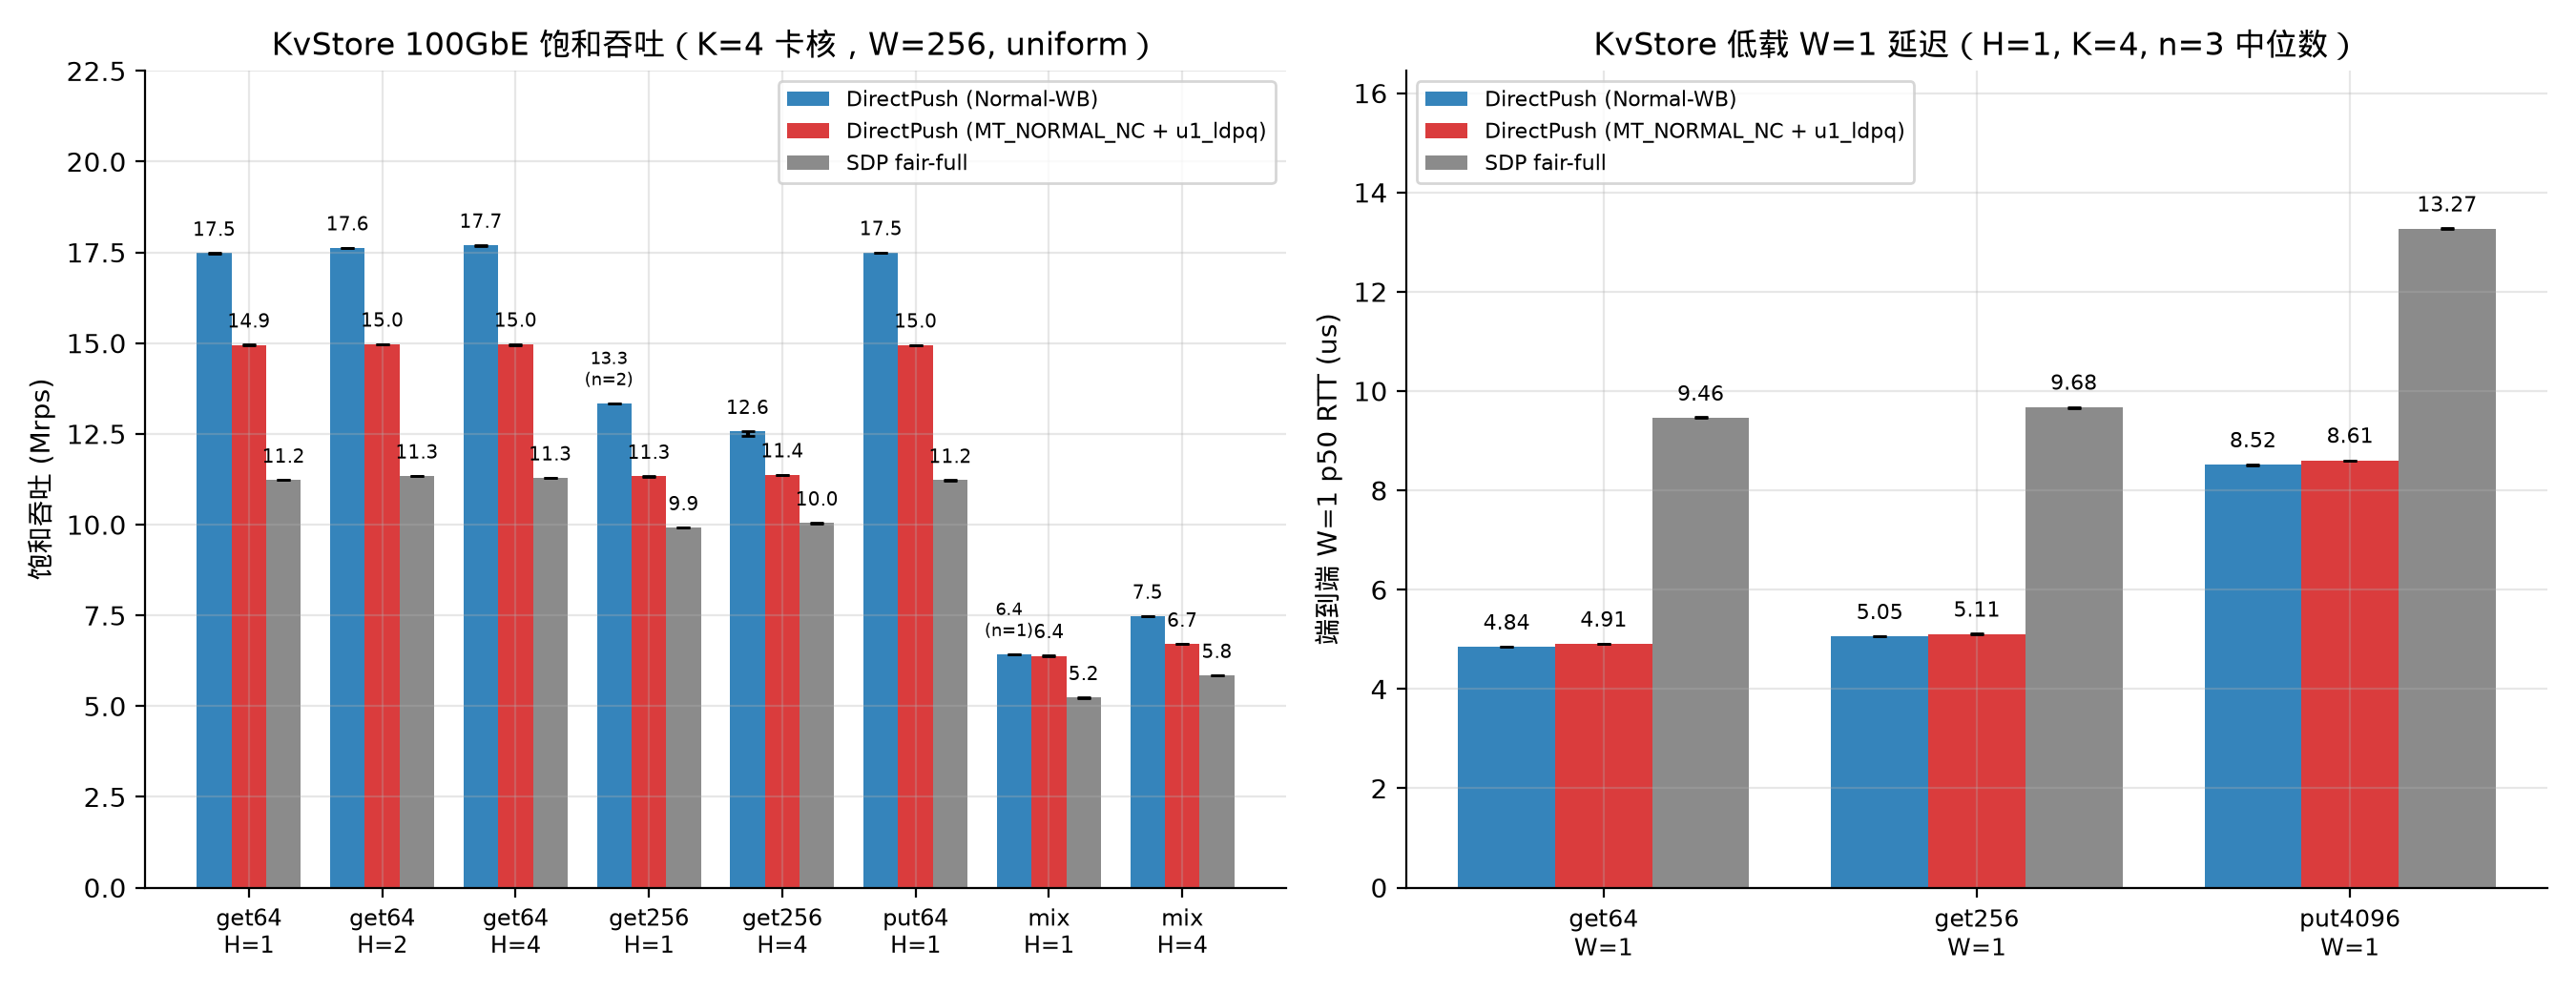

Reproduce this figure in Python.
#!/usr/bin/env python3
"""Plot MRV-259 Figure 1: KvStore DirectPush (Normal-WB) vs (MT_NORMAL_NC + u1_ldpq) vs SDP fair-full
across H=1, 2, 4 host cores and W=1 / saturation workloads.
"""

import json
import pathlib
import statistics
import sys

import matplotlib.pyplot as plt
import numpy as np

sys.path.insert(0, str(pathlib.Path(__file__).resolve().parent))
import mrvplot  # noqa: E402

RUNS_PATH = pathlib.Path(__file__).resolve().parents[2] / "logs" / "mrv259-2026-11-28" / "runs.jsonl"


def load_runs():
    rows = []
    with open(RUNS_PATH) as f:
        for ln in f:
            ln = ln.strip()
            if ln:
                rows.append(json.loads(ln))
    return rows


def agg(rows, app, pol, wl, hc, kc, w_cond, metric_fn):
    vals = []
    for r in rows:
        if r["app"] == app and r["policy"] == pol and r["workload"] == wl and r["host_cores"] == hc and r["card_cores"] == kc:
            if w_cond(r["window"]):
                vals.append(metric_fn(r))
    if not vals:
        return None, 0.0, 0.0, 0
    med = statistics.median(vals)
    return med, med - min(vals), max(vals) - med, len(vals)


def main():
    rows = load_runs()
    fig, (ax1, ax2) = plt.subplots(1, 2, figsize=(13.5, 5.2))

    # Left: KvStore Saturation Throughput (H=1 workloads + H=2,4 scaling)
    groups = [
        ("get64\nH=1", "get64", 1),
        ("get64\nH=2", "get64", 2),
        ("get64\nH=4", "get64", 4),
        ("get256\nH=1", "get256", 1),
        ("get256\nH=4", "get256", 4),
        ("put64\nH=1", "put64", 1),
        ("mix\nH=1", "mix", 1),
        ("mix\nH=4", "mix", 4),
    ]
    policies = [
        ("direct_wb", "DirectPush (Normal-WB)", "#1f77b4"),
        ("direct_nc_u1q", "DirectPush (MT_NORMAL_NC + u1_ldpq)", "#d62728"),
        ("sdp_fair", "SDP fair-full", "#7f7f7f"),
    ]
    x = np.arange(len(groups))
    w = 0.26
    for pi, (pol, label, col) in enumerate(policies):
        ys, lo, hi, ns = [], [], [], []
        for _, wl, hc in groups:
            m, l, h, n = agg(rows, "kv", pol, wl, hc, 4, lambda win: win > 1, lambda r: r["client"]["achieved_mrps"])
            ys.append(m if m is not None else 0.0)
            lo.append(l)
            hi.append(h)
            ns.append(n)
        bars = ax1.bar(x + (pi - 1) * w, ys, w, yerr=[lo, hi], capsize=2.5, label=label, color=col, alpha=0.9)
        for b, val, h_err, n in zip(bars, ys, hi, ns):
            if val > 0:
                if n < 3:
                    ax1.text(b.get_x() + b.get_width() / 2 - 0.04, val + h_err + 0.35, f"{val:.1f}\n(n={n})", ha="center", va="bottom", fontsize=6.6)
                else:
                    ax1.text(b.get_x() + b.get_width() / 2, val + h_err + 0.35, f"{val:.1f}", ha="center", va="bottom", fontsize=7.2)
    ax1.set_xticks(x)
    ax1.set_xticklabels([g[0] for g in groups], fontsize=8.5)
    ax1.set_ylabel("饱和吞吐 (Mrps)")
    ax1.set_title("KvStore 100GbE 饱和吞吐（K=4 卡核，W=256, uniform）")
    ax1.legend(fontsize=8, loc="upper right")
    ax1.set_ylim(0, max(22.5, ax1.get_ylim()[1] * 1.18))

    # Right: W=1 Low-Load RTT (p50)
    w1_groups = [
        ("get64\nW=1", "get64"),
        ("get256\nW=1", "get256"),
        ("put4096\nW=1", "put4096"),
    ]
    x2 = np.arange(len(w1_groups))
    for pi, (pol, label, col) in enumerate(policies):
        ys, lo, hi = [], [], []
        for _, wl in w1_groups:
            m, l, h, _ = agg(rows, "kv", pol, wl, 1, 4, lambda win: win == 1, lambda r: r["client"]["tot_p50_us"])
            ys.append(m if m is not None else 0.0)
            lo.append(l)
            hi.append(h)
        bars = ax2.bar(x2 + (pi - 1) * w, ys, w, yerr=[lo, hi], capsize=2.5, label=label, color=col, alpha=0.9)
        for b, val in zip(bars, ys):
            if val > 0:
                ax2.text(b.get_x() + b.get_width() / 2, val + 0.25, f"{val:.2f}", ha="center", va="bottom", fontsize=8)

    ax2.set_xticks(x2)
    ax2.set_xticklabels([g[0] for g in w1_groups], fontsize=9)
    ax2.set_ylabel("端到端 W=1 p50 RTT (us)")
    ax2.set_title("KvStore 低载 W=1 延迟（H=1, K=4, n=3 中位数）")
    ax2.legend(fontsize=8, loc="upper left")
    ax2.set_ylim(0, ax2.get_ylim()[1] * 1.18)

    mrvplot.save(fig, "mrv-259-kvstore-nc-breakthrough")


if __name__ == "__main__":
    main()
